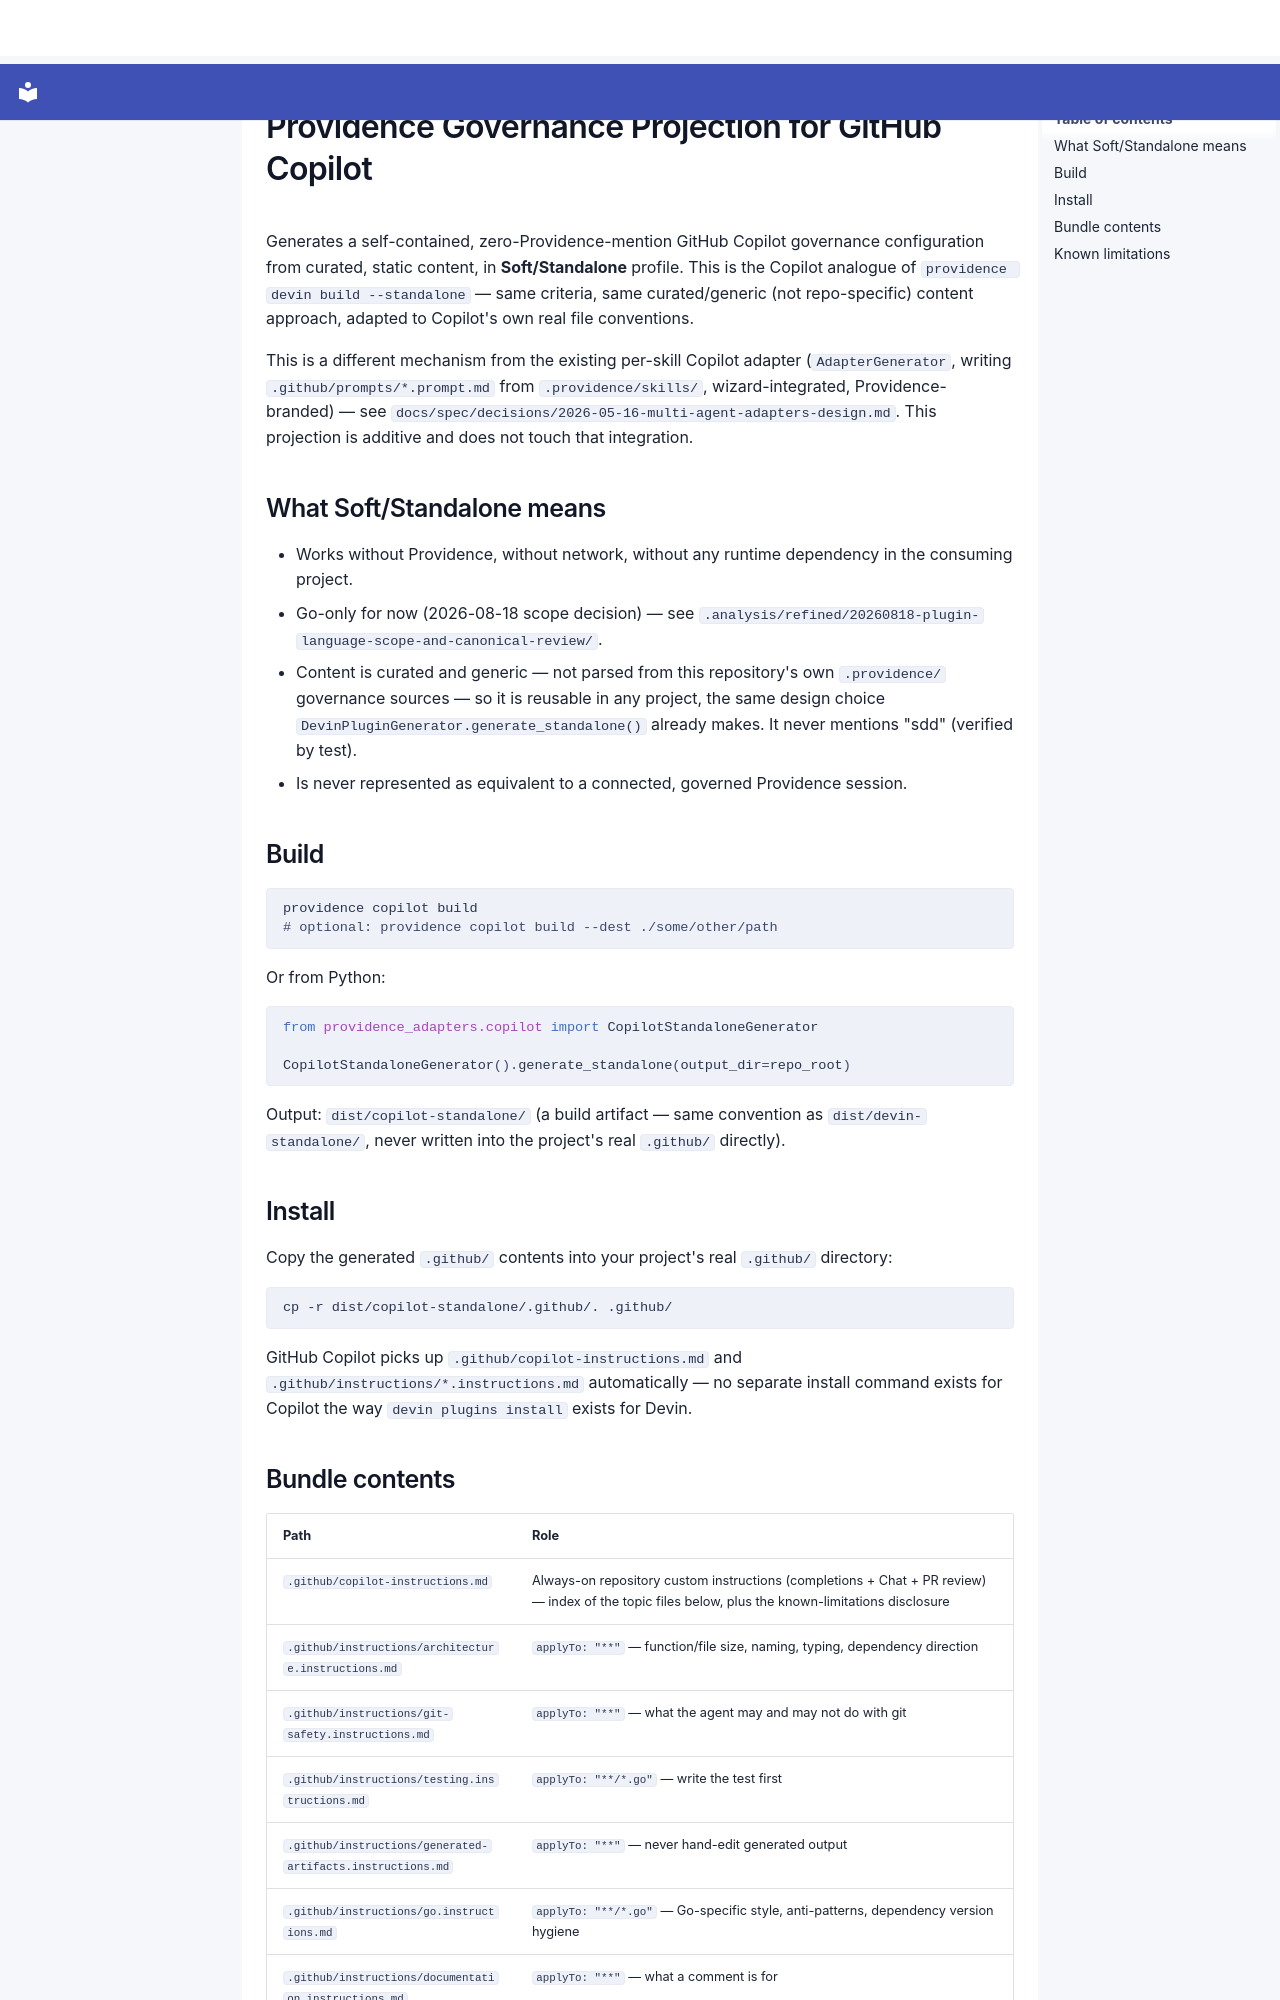

repository: SergioLacerda/providence · page: spec/guides/copilot-governance-plugin/index.html · generator: mkdocs

# Providence Governance Projection for GitHub Copilot

Generates a self-contained, zero-Providence-mention GitHub Copilot governance
configuration from curated, static content, in **Soft/Standalone** profile. This is
the Copilot analogue of `providence devin build --standalone` — same criteria, same
curated/generic (not repo-specific) content approach, adapted to Copilot's own real
file conventions.

This is a different mechanism from the existing per-skill Copilot adapter
(`AdapterGenerator`, writing `.github/prompts/*.prompt.md` from `.providence/skills/`,
wizard-integrated, Providence-branded) — see
`docs/spec/decisions/2026-05-16-multi-agent-adapters-design.md`. This projection is
additive and does not touch that integration.

## What Soft/Standalone means

- Works without Providence, without network, without any runtime dependency in
  the consuming project.
- Go-only for now (2026-08-18 scope decision) — see
  `.analysis/refined/20260818-plugin-language-scope-and-canonical-review/`.
- Content is curated and generic — not parsed from this repository's own `.providence/`
  governance sources — so it is reusable in any project, the same design choice
  `DevinPluginGenerator.generate_standalone()` already makes. It never mentions
  "sdd" (verified by test).
- Is never represented as equivalent to a connected, governed Providence session.

## Build

```bash
providence copilot build
# optional: providence copilot build --dest ./some/other/path
```

Or from Python:

```python
from providence_adapters.copilot import CopilotStandaloneGenerator

CopilotStandaloneGenerator().generate_standalone(output_dir=repo_root)
```

Output: `dist/copilot-standalone/` (a build artifact — same convention as
`dist/devin-standalone/`, never written into the project's real `.github/`
directly).

## Install

Copy the generated `.github/` contents into your project's real `.github/`
directory:

```bash
cp -r dist/copilot-standalone/.github/. .github/
```

GitHub Copilot picks up `.github/copilot-instructions.md` and
`.github/instructions/*.instructions.md` automatically — no separate install
command exists for Copilot the way `devin plugins install` exists for Devin.

## Bundle contents

| Path | Role |
|---|---|
| `.github/copilot-instructions.md` | Always-on repository custom instructions (completions + Chat + PR review) — index of the topic files below, plus the known-limitations disclosure |
| `.github/instructions/architecture.instructions.md` | `applyTo: "**"` — function/file size, naming, typing, dependency direction |
| `.github/instructions/git-safety.instructions.md` | `applyTo: "**"` — what the agent may and may not do with git |
| `.github/instructions/testing.instructions.md` | `applyTo: "**/*.go"` — write the test first |
| `.github/instructions/generated-artifacts.instructions.md` | `applyTo: "**"` — never hand-edit generated output |
| `.github/instructions/go.instructions.md` | `applyTo: "**/*.go"` — Go-specific style, anti-patterns, dependency version hygiene |
| `.github/instructions/documentation.instructions.md` | `applyTo: "**"` — what a comment is for |
| `.github/instructions/token-economy.instructions.md` | `applyTo: "**"` — context window discipline, prompt efficiency, response budget |
